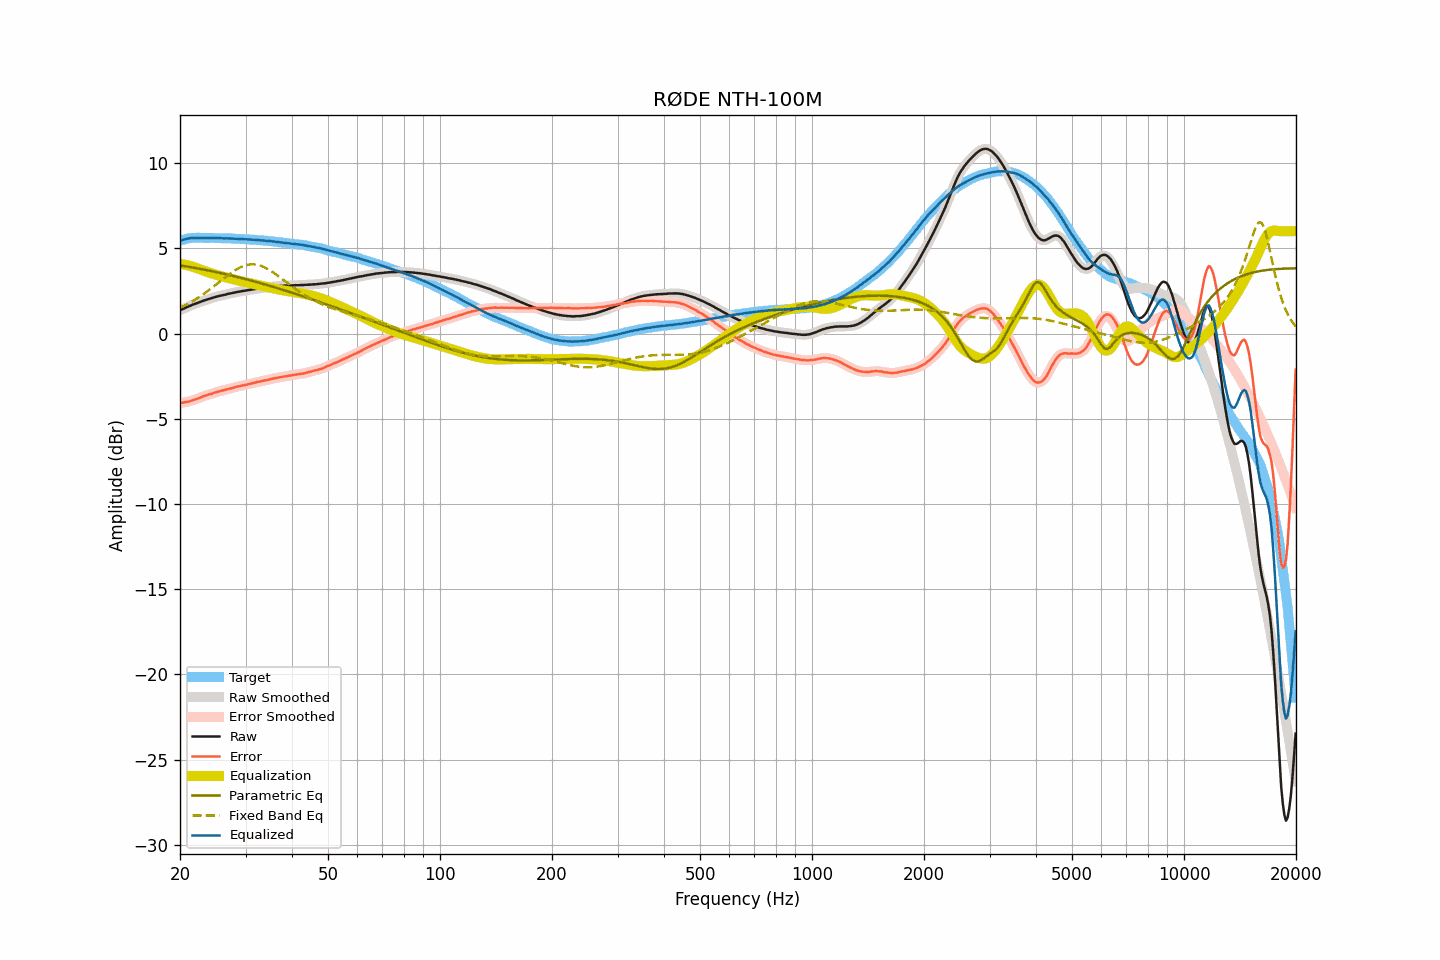

Values plotted in this chart, from the file beside it:
frequency, raw, smoothed, error, error_smoothed, equalization, parametric_eq, fixed_band_eq, equalized_raw, equalized_smoothed, target
20.00, 1.37, 1.36, -4.08, -4.08, 4.08, 4.00, 1.51, 5.45, 5.44, 5.44
20.20, 1.41, 1.41, -4.07, -4.07, 4.07, 3.98, 1.55, 5.47, 5.47, 5.47
20.40, 1.45, 1.45, -4.06, -4.05, 4.05, 3.97, 1.60, 5.50, 5.50, 5.50
20.61, 1.49, 1.49, -4.03, -4.03, 4.04, 3.95, 1.65, 5.53, 5.53, 5.52
20.81, 1.54, 1.53, -4.02, -4.02, 4.02, 3.94, 1.70, 5.55, 5.55, 5.55
21.02, 1.58, 1.58, -4.01, -4.00, 3.99, 3.92, 1.75, 5.57, 5.57, 5.58
21.23, 1.62, 1.62, -3.97, -3.98, 3.97, 3.90, 1.80, 5.59, 5.59, 5.59
21.44, 1.66, 1.65, -3.94, -3.95, 3.95, 3.89, 1.85, 5.60, 5.60, 5.60
21.66, 1.69, 1.69, -3.91, -3.91, 3.92, 3.87, 1.91, 5.61, 5.61, 5.61
21.87, 1.73, 1.73, -3.88, -3.88, 3.89, 3.85, 1.97, 5.61, 5.61, 5.61
22.09, 1.77, 1.76, -3.85, -3.85, 3.85, 3.84, 2.02, 5.62, 5.62, 5.62
22.31, 1.80, 1.80, -3.82, -3.82, 3.82, 3.82, 2.08, 5.61, 5.61, 5.62
22.54, 1.83, 1.83, -3.78, -3.78, 3.78, 3.80, 2.15, 5.61, 5.61, 5.62
22.76, 1.87, 1.87, -3.75, -3.74, 3.74, 3.78, 2.21, 5.61, 5.61, 5.62
22.99, 1.91, 1.90, -3.70, -3.71, 3.71, 3.77, 2.27, 5.62, 5.61, 5.61
23.22, 1.94, 1.93, -3.67, -3.67, 3.68, 3.75, 2.34, 5.61, 5.61, 5.60
23.45, 1.97, 1.97, -3.64, -3.64, 3.64, 3.73, 2.41, 5.61, 5.61, 5.60
23.69, 1.99, 2.00, -3.61, -3.61, 3.61, 3.71, 2.48, 5.60, 5.60, 5.60
23.92, 2.03, 2.03, -3.58, -3.58, 3.58, 3.69, 2.55, 5.60, 5.60, 5.60
24.16, 2.06, 2.06, -3.56, -3.55, 3.55, 3.67, 2.62, 5.60, 5.60, 5.61
24.40, 2.09, 2.09, -3.52, -3.52, 3.52, 3.65, 2.69, 5.60, 5.60, 5.61
24.65, 2.12, 2.12, -3.48, -3.49, 3.49, 3.63, 2.77, 5.60, 5.60, 5.60
24.89, 2.15, 2.14, -3.45, -3.46, 3.46, 3.61, 2.84, 5.61, 5.60, 5.60
25.14, 2.17, 2.17, -3.43, -3.43, 3.43, 3.59, 2.91, 5.60, 5.60, 5.60
25.39, 2.20, 2.19, -3.40, -3.40, 3.40, 3.57, 2.99, 5.60, 5.60, 5.60
25.65, 2.22, 2.21, -3.38, -3.38, 3.38, 3.55, 3.06, 5.59, 5.59, 5.60
25.91, 2.23, 2.24, -3.35, -3.35, 3.35, 3.53, 3.14, 5.59, 5.59, 5.58
26.16, 2.26, 2.26, -3.33, -3.33, 3.33, 3.51, 3.21, 5.58, 5.58, 5.58
26.43, 2.28, 2.28, -3.31, -3.30, 3.30, 3.49, 3.29, 5.58, 5.58, 5.58
26.69, 2.31, 2.30, -3.28, -3.28, 3.28, 3.47, 3.36, 5.59, 5.58, 5.58
26.96, 2.33, 2.32, -3.25, -3.26, 3.26, 3.45, 3.43, 5.58, 5.58, 5.58
27.23, 2.35, 2.35, -3.23, -3.23, 3.23, 3.42, 3.50, 5.58, 5.58, 5.58
27.50, 2.37, 2.37, -3.21, -3.21, 3.21, 3.40, 3.57, 5.57, 5.57, 5.58
27.77, 2.39, 2.39, -3.18, -3.18, 3.18, 3.38, 3.63, 5.57, 5.57, 5.57
28.05, 2.41, 2.41, -3.16, -3.16, 3.16, 3.36, 3.70, 5.56, 5.56, 5.56
28.33, 2.43, 2.42, -3.13, -3.13, 3.13, 3.33, 3.75, 5.56, 5.56, 5.55
28.62, 2.45, 2.44, -3.11, -3.11, 3.11, 3.31, 3.81, 5.56, 5.55, 5.55
28.90, 2.46, 2.46, -3.09, -3.09, 3.09, 3.29, 3.86, 5.55, 5.55, 5.55
29.19, 2.48, 2.48, -3.06, -3.07, 3.07, 3.26, 3.90, 5.54, 5.54, 5.54
29.48, 2.50, 2.49, -3.05, -3.05, 3.05, 3.24, 3.94, 5.54, 5.54, 5.55
29.78, 2.51, 2.51, -3.03, -3.03, 3.03, 3.21, 3.98, 5.53, 5.54, 5.53
30.08, 2.53, 2.52, -3.01, -3.01, 3.01, 3.19, 4.01, 5.53, 5.53, 5.53
30.38, 2.54, 2.54, -2.99, -2.99, 2.99, 3.16, 4.03, 5.52, 5.52, 5.52
30.68, 2.56, 2.55, -2.96, -2.96, 2.96, 3.14, 4.05, 5.52, 5.52, 5.52
30.99, 2.57, 2.57, -2.94, -2.94, 2.94, 3.11, 4.06, 5.51, 5.51, 5.51
31.30, 2.59, 2.59, -2.92, -2.92, 2.92, 3.09, 4.06, 5.50, 5.50, 5.50
31.61, 2.61, 2.60, -2.90, -2.90, 2.90, 3.06, 4.06, 5.50, 5.50, 5.50
31.93, 2.62, 2.62, -2.87, -2.87, 2.87, 3.04, 4.05, 5.49, 5.49, 5.49
32.24, 2.64, 2.63, -2.84, -2.85, 2.85, 3.01, 4.03, 5.49, 5.48, 5.48
32.57, 2.65, 2.65, -2.83, -2.83, 2.83, 2.98, 4.01, 5.48, 5.48, 5.48
32.89, 2.66, 2.66, -2.82, -2.81, 2.81, 2.96, 3.98, 5.47, 5.47, 5.47
33.22, 2.68, 2.67, -2.78, -2.79, 2.79, 2.93, 3.95, 5.47, 5.46, 5.46
33.55, 2.69, 2.68, -2.77, -2.77, 2.77, 2.90, 3.91, 5.46, 5.45, 5.46
33.89, 2.70, 2.70, -2.75, -2.75, 2.75, 2.88, 3.86, 5.44, 5.44, 5.44
34.23, 2.71, 2.71, -2.74, -2.73, 2.73, 2.85, 3.81, 5.43, 5.43, 5.44
34.57, 2.72, 2.72, -2.71, -2.71, 2.71, 2.82, 3.76, 5.42, 5.43, 5.43
34.92, 2.74, 2.73, -2.68, -2.69, 2.69, 2.79, 3.70, 5.42, 5.42, 5.41
35.27, 2.75, 2.74, -2.67, -2.66, 2.67, 2.76, 3.64, 5.41, 5.41, 5.41
35.62, 2.76, 2.76, -2.64, -2.64, 2.64, 2.74, 3.58, 5.40, 5.40, 5.40
35.97, 2.77, 2.76, -2.62, -2.62, 2.62, 2.71, 3.51, 5.39, 5.39, 5.38
... 635 more rows
